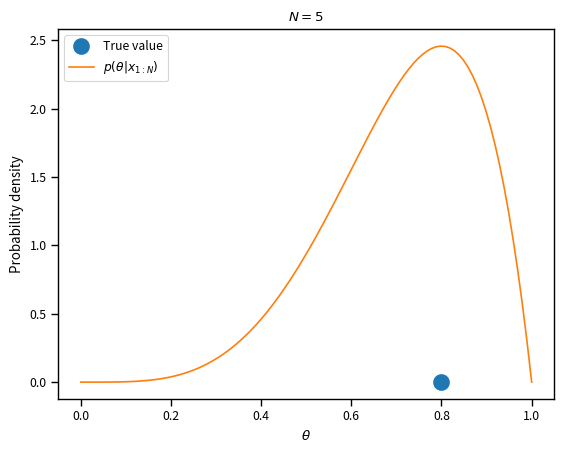
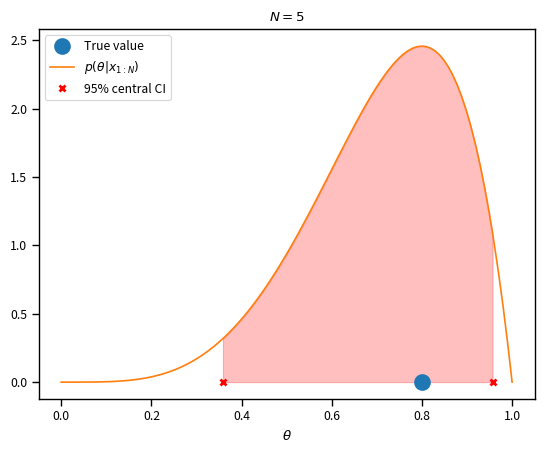
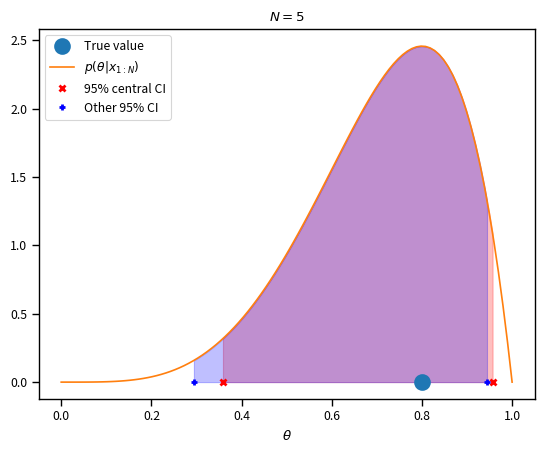

Reproduce these figures in Python, in order.
# Import some basic libraries
import numpy as np
import matplotlib.pyplot as plt
%matplotlib inline
import seaborn as sns
sns.set_context('paper')

import scipy.stats as st
# Take a fake coin which is a little bit biased
theta_true = 0.8
# This is the random variable corresponding to a coin toss
X = st.bernoulli(theta_true)

# Sample from it a number of times to generate our data = (x1, ..., xN)
N = 5
data = X.rvs(size=N)
# Now we are ready to calculate the posterior which the Beta we have above
alpha = 1.0 + data.sum()
beta = 1.0 + N - data.sum()
Theta_post = st.beta(alpha, beta)
# Now we can plot the posterior PDF for theta
fig, ax = plt.subplots(dpi=150)
thetas = np.linspace(0, 1, 100)
ax.plot([theta_true], [0.0], 'o', markeredgewidth=2, markersize=10, label='True value')
ax.plot(thetas, Theta_post.pdf(thetas), label=r'$p(\theta|x_{1:N})$')
ax.set_xlabel(r'$\theta$')
ax.set_ylabel('Probability density')
ax.set_title('$N={0:d}$'.format(N))
plt.legend(loc='best')

theta_low = Theta_post.ppf(0.025)
theta_up = Theta_post.ppf(0.975)
print('Theta is in [{0:1.2f}, {1:1.2f}] with 95% probability'.format(theta_low, theta_up))

# Here is a visualization of this credible interval:
fig, ax = plt.subplots(dpi=150)
ax.plot([theta_true], [0.0], 'o', markeredgewidth=2, markersize=10, label='True value')
ax.plot(thetas, Theta_post.pdf(thetas), label=r'$p(\theta|x_{1:N})$')
thetas_int = np.linspace(theta_low, theta_up, 100)
ax.fill_between(thetas_int, np.zeros(thetas_int.shape), Theta_post.pdf(thetas_int), color='red', alpha=0.25)
ax.plot([theta_low, theta_up], np.zeros((2,)), 'x', color='red', markeredgewidth=2, label='95% central CI')
ax.set_xlabel(r'$\theta$')
ax.set_title('$N={0:d}$'.format(N))
plt.legend(loc='best')

theta_low_o = Theta_post.ppf(0.01)
theta_up_o = Theta_post.ppf(0.96)
print('Theta is in [{0:1.2f}, {1:1.2f}] with 95% probability'.format(theta_low_o, theta_up_o))

fig, ax = plt.subplots(dpi=150)
ax.plot([theta_true], [0.0], 'o', markeredgewidth=2, markersize=10, label='True value')
ax.plot(thetas, Theta_post.pdf(thetas), label=r'$p(\theta|x_{1:N})$')
thetas_int = np.linspace(theta_low, theta_up, 100)
ax.fill_between(thetas_int, np.zeros(thetas_int.shape), Theta_post.pdf(thetas_int), color='red', alpha=0.25)
ax.plot([theta_low, theta_up], np.zeros((2,)), 'x', color='red', markeredgewidth=2, label='95% central CI')
thetas_int_o = np.linspace(theta_low_o, theta_up_o, 100)
ax.fill_between(thetas_int_o, np.zeros(thetas_int_o.shape), Theta_post.pdf(thetas_int_o), color='blue', alpha=0.25)
ax.plot([theta_low_o, theta_up_o], np.zeros((2,)), '+', color='blue', markeredgewidth=2, label='Other 95% CI')
ax.set_xlabel(r'$\theta$')
ax.set_title('$N={0:d}$'.format(N))
plt.legend(loc='best')